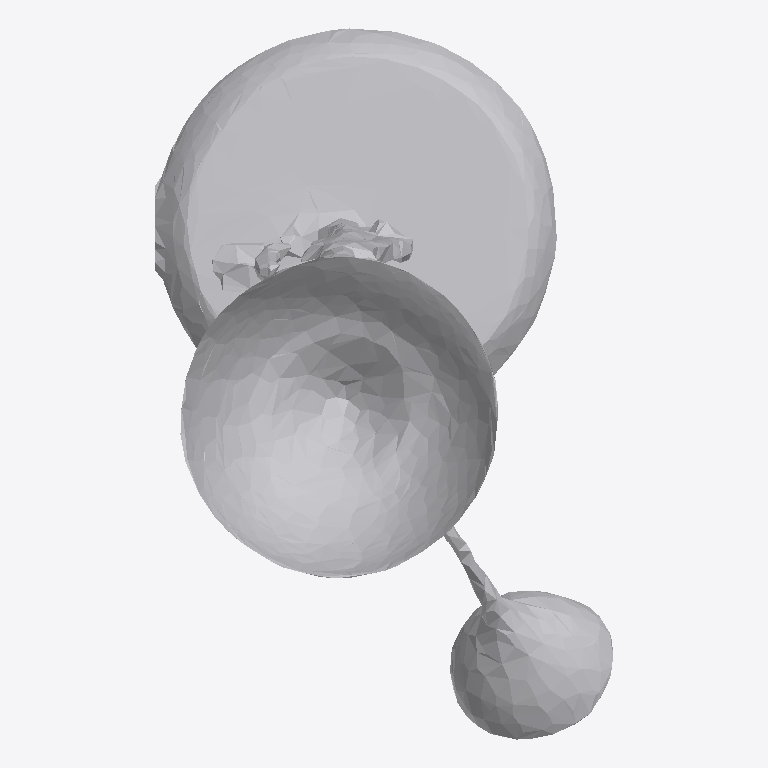
Plan cut of the same IFC building model at storey 'Ground Floor' (level 0.00 m, cut at 1.40 m), seen from above with north up, elements coloured by IFC class: 1 other element (light grey). No cut surface shows.
Extent 0.2 m × 0.3 m × 1.0 m (x, y, z). Storeys (1): Ground Floor at 0.00 m. Elements (1): 1 IfcFurniture.

HEADER;
FILE_DESCRIPTION(('ViewDefinition [CoordinationView]'),'2;1');
FILE_NAME('','2026-07-12T08:08:11',(''),(''),'IfcOpenShell 0.8.0','IfcOpenShell 0.8.0','');
FILE_SCHEMA(('IFC4'));
ENDSEC;
DATA;
#17=IFCPROJECT('2XD3mngNj8Df8cagzFtSb$',#5,'Office Project',$,$,$,$,(#15),#10);
#20=IFCSITE('06ey$fw2b3Bfd2HoJWHYd6',#5,'Site',$,$,#19,$,$,.ELEMENT.,$,$,$,$,$);
#22=IFCBUILDING('3uHKLOvn9B7ulSU48maaXw',#5,'Building',$,$,#21,$,$,.ELEMENT.,$,$,$);
#24=IFCBUILDINGSTOREY('1WzluW3DL569OyfNAWqcxz',#5,'Ground Floor',$,$,#23,$,$,.ELEMENT.,0.0);
#35=IFCFURNITURE('3g7nX8wGL4tRqsBk32qs2R',#5,'list08_lamp',$,$,#34,#31,$,$);
ENDSEC;
